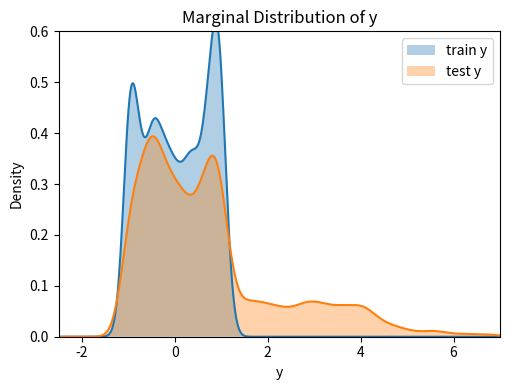
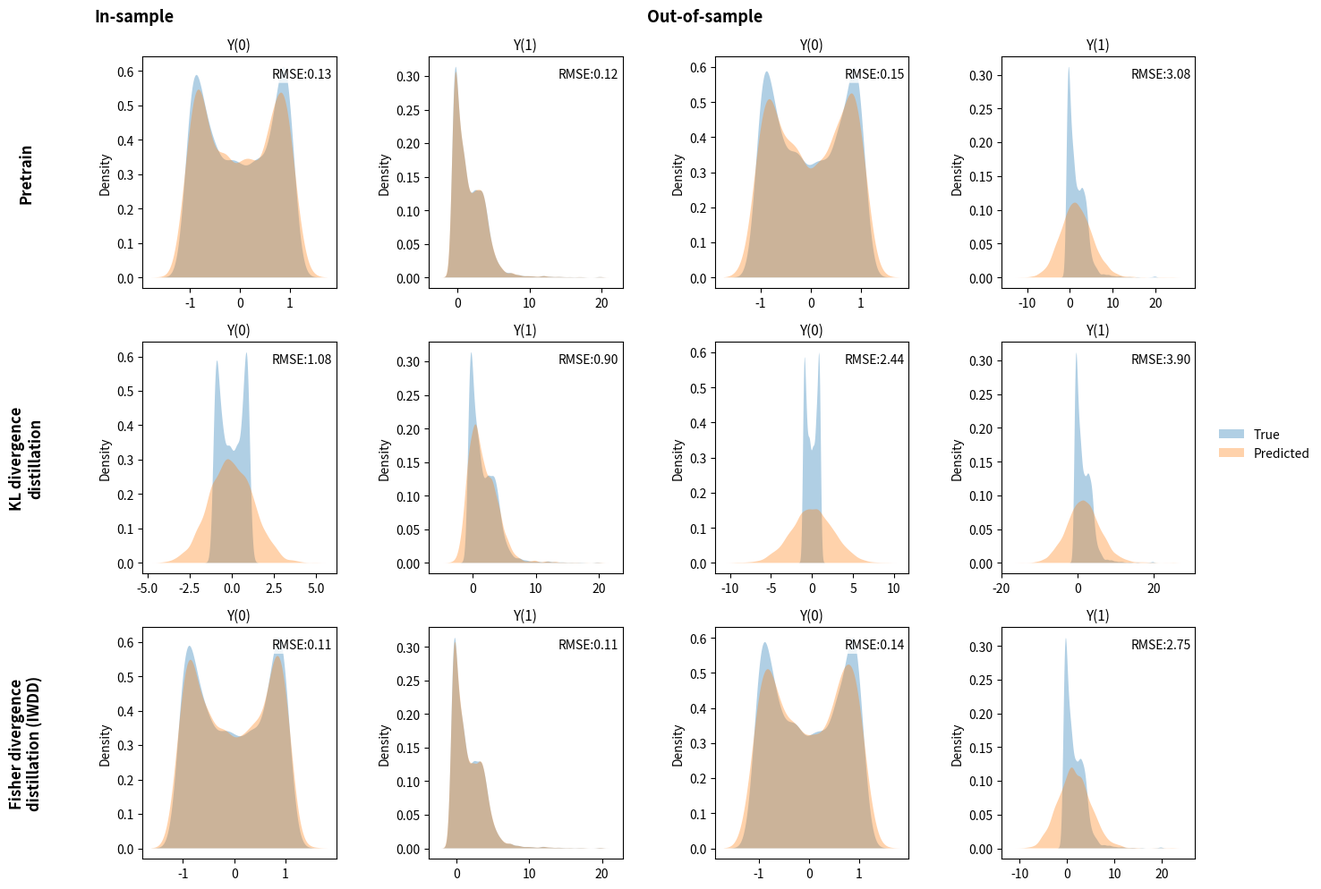

These figures' Python source, in order:
import math
from dataclasses import dataclass
from typing import Dict

import numpy as np
import matplotlib.pyplot as plt


# ============================================================
# Synthetic setup from Section 4.1 / Appendix B of the paper
# ============================================================
# x ~ N(0,1)
# train: z = 1{x < -1}
# test:  z ~ Bernoulli(0.5)
# y = sin(2x) + z * exp(x) + eps
# eps ~ N(0, 0.01)
#
# This reproduces the toy experiment used for Figures 2 and 3.
# ============================================================

@dataclass
class SyntheticSplit:
    x: np.ndarray
    z: np.ndarray
    y: np.ndarray
    y0: np.ndarray
    y1: np.ndarray


def generate_synthetic_split(
    n: int,
    split: str,
    seed: int,
    noise_var: float = 0.01,
    clip_x: bool = True,
) -> SyntheticSplit:
    """
    Generates train/test synthetic data exactly following the paper's DGP,
    with optional clipping of x for plotting stability.
    """
    rng = np.random.default_rng(seed)

    x = rng.normal(loc=0.0, scale=1.0, size=n)

    # Optional clipping only to avoid absurd tails when plotting exp(x).
    # Turn off if you want the raw DGP with no visual stabilization.
    if clip_x:
        x = np.clip(x, -3.0, 3.0)

    if split == "train":
        z = (x < -1.0).astype(np.float32)
    elif split == "test":
        z = rng.binomial(n=1, p=0.5, size=n).astype(np.float32)
    else:
        raise ValueError("split must be 'train' or 'test'")

    eps = rng.normal(loc=0.0, scale=math.sqrt(noise_var), size=n)

    y0 = np.sin(2.0 * x) + eps
    y1 = np.sin(2.0 * x) + np.exp(x) + eps
    y = (1.0 - z) * y0 + z * y1

    return SyntheticSplit(x=x, z=z, y=y, y0=y0, y1=y1)


# ============================================================
# Simple Gaussian KDE (pure NumPy, no seaborn/scipy needed)
# ============================================================

def silverman_bandwidth(values: np.ndarray) -> float:
    values = np.asarray(values, dtype=float)
    n = len(values)
    std = np.std(values, ddof=1)
    iqr = np.subtract(*np.percentile(values, [75, 25]))
    sigma = min(std, iqr / 1.349) if iqr > 0 else std
    if sigma <= 0:
        sigma = max(std, 1e-3)
    return 0.9 * sigma * (n ** (-1 / 5))


def kde_density(values: np.ndarray, grid: np.ndarray, bandwidth: float = None) -> np.ndarray:
    values = np.asarray(values, dtype=float)
    grid = np.asarray(grid, dtype=float)

    if bandwidth is None:
        bandwidth = silverman_bandwidth(values)
    bandwidth = max(float(bandwidth), 1e-3)

    diffs = (grid[:, None] - values[None, :]) / bandwidth
    kernel = np.exp(-0.5 * diffs ** 2) / math.sqrt(2.0 * math.pi)
    density = kernel.mean(axis=1) / bandwidth
    return density


def rmse(pred: np.ndarray, true: np.ndarray) -> float:
    pred = np.asarray(pred, dtype=float)
    true = np.asarray(true, dtype=float)
    return float(np.sqrt(np.mean((pred - true) ** 2)))


# ============================================================
# Figure 2
# ============================================================

def plot_figure_2(
    train: SyntheticSplit,
    test: SyntheticSplit,
    save_path: str = "figure2_synthetic_shift.png",
):
    plt.figure(figsize=(5.2, 4.0))

    # Paper-like plotting range
    grid = np.linspace(-2.5, 7.0, 500)

    train_d = kde_density(train.y, grid)
    test_d = kde_density(test.y, grid)

    plt.fill_between(grid, train_d, alpha=0.35, label="train y")
    plt.plot(grid, train_d, linewidth=1.5)

    plt.fill_between(grid, test_d, alpha=0.35, label="test y")
    plt.plot(grid, test_d, linewidth=1.5)

    plt.xlim(-2.5, 7.0)
    plt.ylim(0, 0.6)

    plt.xlabel("y")
    plt.ylabel("Density")
    plt.title("Marginal Distribution of y")
    plt.legend(frameon=True)

    plt.tight_layout()
    plt.savefig(save_path, dpi=300, bbox_inches="tight")
    plt.show()


# ============================================================
# Figure 3 plotting
# ============================================================

def plot_density_overlay(
    ax: plt.Axes,
    true_vals: np.ndarray,
    pred_vals: np.ndarray,
    title: str,
):
    lo = min(np.min(true_vals), np.min(pred_vals))
    hi = max(np.max(true_vals), np.max(pred_vals))
    pad = 0.08 * (hi - lo + 1e-8)
    grid = np.linspace(lo - pad, hi + pad, 500)

    true_d = kde_density(true_vals, grid)
    pred_d = kde_density(pred_vals, grid)

    ax.fill_between(grid, true_d, alpha=0.35, label="True")
    ax.fill_between(grid, pred_d, alpha=0.35, label="Predicted")

    ax.set_title(title, fontsize=11)
    ax.set_ylabel("Density")
    ax.text(
        0.98,
        0.95,
        f"RMSE:{rmse(pred_vals, true_vals):.2f}",
        transform=ax.transAxes,
        ha="right",
        va="top",
        fontsize=10,
        bbox=dict(boxstyle="round,pad=0.2", facecolor="white", alpha=0.8, edgecolor="none"),
    )


def plot_figure_3(
    train: SyntheticSplit,
    test: SyntheticSplit,
    predictions: Dict[str, Dict[str, np.ndarray]],
    save_path: str = "figure3_synthetic_po_distributions.png",
):
    """
    predictions must be:
    {
        "Pretrain": {
            "in_y0": np.ndarray,
            "in_y1": np.ndarray,
            "out_y0": np.ndarray,
            "out_y1": np.ndarray,
        },
        "KL divergence\ndistillation": {...},
        "Fisher divergence\ndistillation (IWDD)": {...},
    }
    """

    true_map = {
        "in_y0": train.y0,
        "in_y1": train.y1,
        "out_y0": test.y0,
        "out_y1": test.y1,
    }

    row_names = list(predictions.keys())
    fig, axes = plt.subplots(nrows=3, ncols=4, figsize=(15, 10))

    panel_keys = ["in_y0", "in_y1", "out_y0", "out_y1"]
    panel_titles = ["Y(0)", "Y(1)", "Y(0)", "Y(1)"]

    for r, row_name in enumerate(row_names):
        row_preds = predictions[row_name]

        for c, (key, title) in enumerate(zip(panel_keys, panel_titles)):
            ax = axes[r, c]
            plot_density_overlay(
                ax=ax,
                true_vals=true_map[key],
                pred_vals=row_preds[key],
                title=title,
            )

            if r == 0 and c == 0:
                ax.text(-0.25, 1.15, "In-sample", transform=ax.transAxes, fontsize=13, fontweight="bold")
            if r == 0 and c == 2:
                ax.text(-0.35, 1.15, "Out-of-sample", transform=ax.transAxes, fontsize=13, fontweight="bold")

            if c == 0:
                ax.text(
                    -0.60,
                    0.5,
                    row_name,
                    transform=ax.transAxes,
                    rotation=90,
                    ha="center",
                    va="center",
                    fontsize=12,
                    fontweight="bold",
                )

    handles, labels = axes[0, 3].get_legend_handles_labels()
    fig.legend(handles, labels, loc="center right", frameon=False)

    fig.tight_layout(rect=[0, 0, 0.92, 1])
    fig.savefig(save_path, dpi=300, bbox_inches="tight")
    plt.show()


# ============================================================
# YOU MUST REPLACE THESE WITH REAL MODEL OUTPUTS
# ============================================================
# These functions are intentionally left as placeholders.
# The paper does not give enough implementation detail to
# reconstruct the exact pretrained / KL / IWDD predictions.
#
# What you need to return:
#   - in_y0  = model predictions for Y(0) on training x
#   - in_y1  = model predictions for Y(1) on training x
#   - out_y0 = model predictions for Y(0) on test x
#   - out_y1 = model predictions for Y(1) on test x
# ============================================================

def get_pretrain_predictions(train: SyntheticSplit, test: SyntheticSplit) -> Dict[str, np.ndarray]:
    raise NotImplementedError(
        "Replace this with outputs from your pretrained diffusion model."
    )


def get_kl_predictions(train: SyntheticSplit, test: SyntheticSplit) -> Dict[str, np.ndarray]:
    raise NotImplementedError(
        "Replace this with outputs from your KL-distilled model."
    )


def get_iwdd_predictions(train: SyntheticSplit, test: SyntheticSplit) -> Dict[str, np.ndarray]:
    raise NotImplementedError(
        "Replace this with outputs from your IWDD model."
    )


# ============================================================
# Optional dummy mode so you can test the plotting immediately
# ============================================================

def dummy_predictions(train: SyntheticSplit, test: SyntheticSplit):
    rng = np.random.default_rng(999)

    preds = {
        "Pretrain": {
            "in_y0": train.y0 + rng.normal(0, 0.13, len(train.y0)),
            "in_y1": train.y1 + rng.normal(0, 0.12, len(train.y1)),
            "out_y0": test.y0 + rng.normal(0, 0.15, len(test.y0)),
            "out_y1": test.y1 + rng.normal(0, 3.07, len(test.y1)),
        },
        "KL divergence\ndistillation": {
            "in_y0": train.y0 + rng.normal(0, 1.09, len(train.y0)),
            "in_y1": train.y1 + rng.normal(0, 0.92, len(train.y1)),
            "out_y0": test.y0 + rng.normal(0, 2.44, len(test.y0)),
            "out_y1": test.y1 + rng.normal(0, 3.90, len(test.y1)),
        },
        "Fisher divergence\ndistillation (IWDD)": {
            "in_y0": train.y0 + rng.normal(0, 0.11, len(train.y0)),
            "in_y1": train.y1 + rng.normal(0, 0.11, len(train.y1)),
            "out_y0": test.y0 + rng.normal(0, 0.14, len(test.y0)),
            "out_y1": test.y1 + rng.normal(0, 2.76, len(test.y1)),
        },
    }
    return preds


# ============================================================
# Main
# ============================================================

def main():
    # Large enough for smooth density plots
    n_train = 5000
    n_test = 5000

    train = generate_synthetic_split(
        n=n_train,
        split="train",
        seed=123,
        noise_var=0.01,
        clip_x=True,
    )
    test = generate_synthetic_split(
        n=n_test,
        split="test",
        seed=456,
        noise_var=0.01,
        clip_x=True,
    )

    print("Train treated proportion:", train.z.mean())
    print("Test treated proportion:", test.z.mean())
    print("Train y range:", train.y.min(), train.y.max())
    print("Test y range:", test.y.min(), test.y.max())

    # Figure 2
    plot_figure_2(train, test)

    # --------------------------------------------------------
    # Figure 3
    # --------------------------------------------------------
    # EITHER use dummy mode just to test the plotting:
    predictions = dummy_predictions(train, test)

    # OR replace the line above with real model outputs:
    # predictions = {
    #     "Pretrain": get_pretrain_predictions(train, test),
    #     "KL divergence\ndistillation": get_kl_predictions(train, test),
    #     "Fisher divergence\ndistillation (IWDD)": get_iwdd_predictions(train, test),
    # }

    plot_figure_3(train, test, predictions)


if __name__ == "__main__":
    main()
